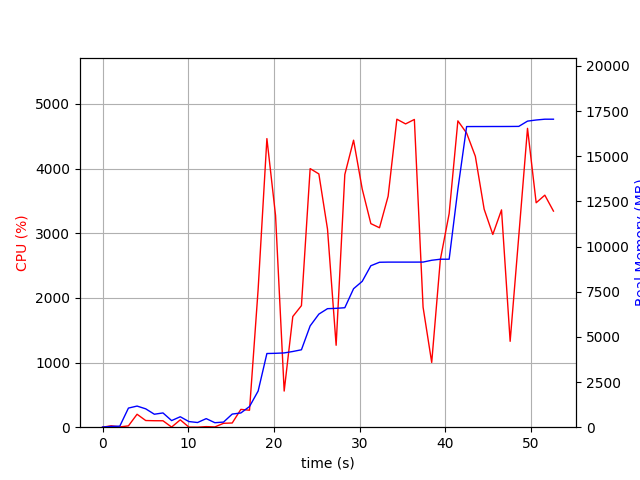

Data behind this chart, as committed beside it:
elapsed_time, nproc, cpu, mem_real, mem_virtual
4.744529724121094e-05, 1, 0.0, 9.051, 3186
1.006, 2, 21.9, 44.22, 147.8
2.014, 2, 4.0, 58.14, 160.2
3.022, 6, 20.8, 1059, 4054
4.029, 6, 200.2, 1170, 4211
5.038, 5, 103.2, 1017, 3857
6.046, 3, 100.1, 718.4, 2854
7.054, 3, 99.4, 789.4, 2998
8.06, 4, 2.0, 366.5, 2704
9.069, 6, 113.9, 578.3, 3422
10.08, 3, 1.0, 312.4, 2408
11.09, 3, 0.0, 259.4, 2353
12.1, 4, 8.9, 474.6, 2825
13.11, 3, 4.0, 249, 2349
14.12, 1, 60.4, 282.6, 1642
15.13, 3, 65.0, 726.3, 2237
16.14, 1, 275.7, 788.5, 5185
17.15, 1, 262.6, 1145, 7169
18.16, 1, 2136, 2004, 7233
19.18, 1, 4464, 4079, 8822
20.19, 1, 3276, 4091, 8822
21.2, 1, 559.0, 4113, 8822
22.2, 1, 1712, 4192, 8902
23.21, 1, 1880, 4287, 8902
24.23, 1, 4000, 5609, 11470
25.25, 1, 3918, 6261, 11470
26.25, 1, 3064, 6563, 11470
27.26, 1, 1267, 6581, 11566
28.28, 1, 3909, 6615, 11566
29.3, 1, 4439, 7668, 12154
30.3, 1, 3685, 8074, 13704
31.31, 1, 3149, 8940, 13704
32.32, 1, 3085, 9133, 13704
33.33, 1, 3573, 9141, 13704
34.35, 1, 4764, 9141, 13704
35.37, 1, 4691, 9141, 13704
36.39, 1, 4760, 9141, 13704
37.41, 1, 1856, 9143, 13704
38.42, 1, 1002, 9243, 13816
39.42, 1, 2591, 9301, 13816
40.45, 1, 3304, 9301, 13816
41.47, 1, 4738, 13178, 20232
42.49, 1, 4550, 16646, 23304
43.51, 1, 4190, 16648, 23304
44.54, 1, 3372, 16648, 23304
45.55, 1, 2981, 16650, 23304
46.56, 1, 3361, 16650, 23304
47.57, 1, 1328, 16652, 23304
48.58, 1, 2958, 16656, 23304
49.6, 1, 4623, 16947, 23636
50.61, 1, 3471, 17010, 23636
51.62, 1, 3589, 17054, 23636
52.63, 1, 3343, 17054, 23636
